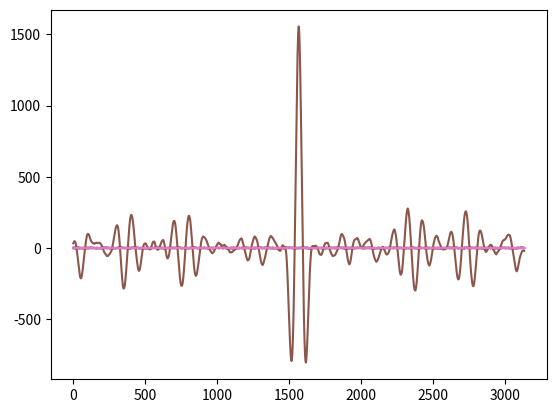

Write the Python code that produced this figure.

##### By Barun Basnet ######
##### Friday, July 26 ######

import numpy as np
import matplotlib.pyplot as plt
import math
from scipy.signal import max_len_seq

PN = max_len_seq(5)[0]  #Maximum Length Sequence(MLS) code generation
PN = (PN * 2) - 1 # +1 and -1

########################################################
""" Manual Method (Without Library)
A = np.array([1,1,1,1,1]) # No of LFSR = 5
size = 31  #2^D - 1
PN = [] # Storing generated Pseudo Noise sequence
for i in range(size):
    print(A[-1])
    PN.append(A[-1])
    A = [A[-1] ^ A[-2], A[0], A[1], A[2], A[3]] # ^ XOR """
#########################################################################   
######## Injected Signal for STDR/SSTDR ################      
       
x = np.arange(0, 1+0.01, 0.01) 
Carrier = np.sin(2 * np.pi * x)

Inject = []
for i in range(len(PN)):
  Inject = Inject + [PN[i]*Cr for Cr in Carrier]


plt.plot(PN)
plt.plot(Carrier)
plt.plot(Inject)
####################################
####### Reflected Signal ###########

Noise = (np.random.normal(0, 1, len(Inject))) #*0.5 # Approximation on white noise
plt.plot(Noise)

Reflect = (Inject + Noise) #* 0.8          #Attenuation of the signal
plt.plot(Reflect)
#######################################
###### Auto-correlation################

result = np.correlate(Inject, Reflect, mode="same")
plt.plot(result)

#######################################
######Normalized Auto-correlation (-1 to +1) ######

xx, yy = 0, 0

for i in range(len(Inject)):
    xx = xx + Inject[i]**2
    yy = yy + Reflect[i]**2
    
zz = math.sqrt(xx*yy)
plt.plot(result/zz)
#############################################







